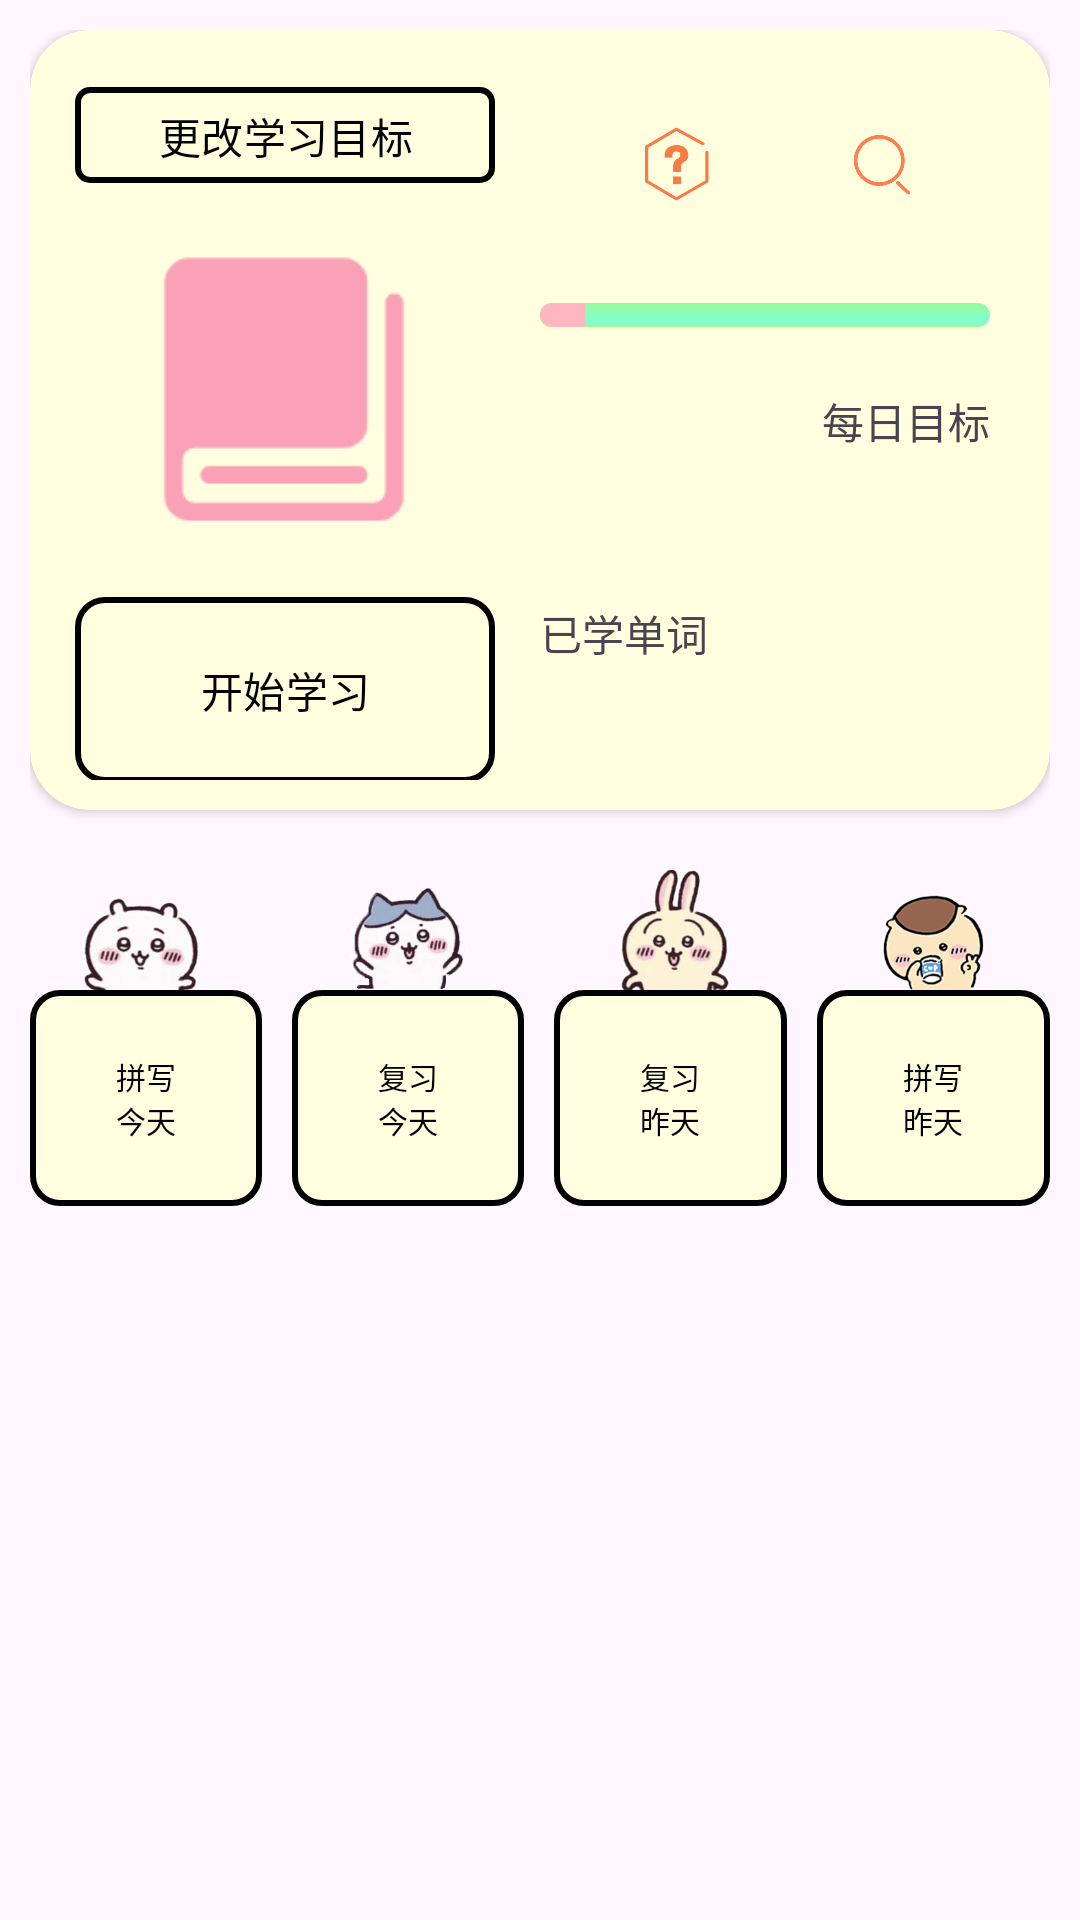

Android layout source for this screen:
<!-- AndroidManifest.xml: application theme Theme.WordApp -->
<!-- res/layout/fragment_study.xml -->
<?xml version="1.0" encoding="utf-8"?>
<FrameLayout xmlns:android="http://schemas.android.com/apk/res/android"
    xmlns:tools="http://schemas.android.com/tools"
    android:layout_width="match_parent"
    android:layout_height="match_parent"
    xmlns:app="http://schemas.android.com/apk/res-auto"
    tools:context=".StudyFragment"
    >





    <LinearLayout
        android:layout_width="match_parent"
        android:layout_height="match_parent"
        android:orientation="vertical"
        android:padding="10dp">
        <androidx.cardview.widget.CardView
            android:layout_width="match_parent"
            android:layout_height="260dp"
            app:cardCornerRadius="20dp"
            app:cardElevation="2dp"
            android:backgroundTint="#ffffe0">
            <LinearLayout
                android:layout_width="match_parent"
                android:layout_height="match_parent"
                android:orientation="vertical"
                android:padding="10dp">
                <LinearLayout
                    android:layout_width="match_parent"
                    android:layout_height="260dp"
                    android:layout_gravity="center"
                    android:orientation="horizontal">
                    <LinearLayout
                        android:layout_width="150dp"
                        android:layout_height="250dp"
                        android:orientation="vertical"
                        android:padding="5dp">
                        <com.google.android.material.button.MaterialButton
                            android:layout_width="match_parent"
                            android:layout_height="40dp"
                            android:text="更改学习目标"
                            app:cornerRadius="5dp"
                            app:strokeColor="@color/black"
                            app:strokeWidth="2dp"
                            android:textColor="@color/black"
                            android:backgroundTint="#ffffe0"
                            android:id="@+id/edit_new_goal"/>

                        <ImageView
                            android:layout_width="148dp"
                            android:layout_height="130dp"
                            android:src="@drawable/book"
                            android:layout_gravity="center"/>
                        <com.google.android.material.button.MaterialButton
                            android:layout_width="match_parent"
                            android:layout_weight="1"
                            android:layout_height="80dp"
                            android:textColor="@color/black"
                            app:backgroundTint="#ffffe0"
                            app:cornerRadius="10dp"
                            app:strokeColor="@color/black"
                            app:strokeWidth="2dp"
                            android:text="开始学习"
                            android:id="@+id/StarStudy"/>
                    </LinearLayout>
                    <LinearLayout
                        android:layout_width="0dp"
                        android:layout_height="250dp"
                        android:layout_weight="1"
                        android:orientation="vertical"
                        android:padding="10dp"
                        >
                        <LinearLayout
                            android:layout_width="match_parent"
                            android:layout_height="50dp"
                            android:orientation="horizontal">
                            <LinearLayout
                                android:layout_width="0dp"
                                android:layout_weight="1"
                                android:layout_height="50dp"/>
                            <ImageButton
                                android:layout_width="70dp"
                                android:layout_height="50dp"
                                android:id="@+id/why"

                                android:backgroundTint="#ffffe0"
                                android:layout_gravity="right"
                                android:scaleType="centerInside"
                                android:src="@drawable/why"/>
                            <com.google.android.material.button.MaterialButton
                                android:layout_width="70dp"
                                android:layout_height="50dp"
                                android:id="@+id/search"

                                android:backgroundTint="#ffffe0"
                                android:layout_gravity="right"
                                android:scaleType="centerInside"
                                app:icon="@drawable/search"
                                app:iconTint="#ff7f50"
                                app:iconSize="20dp"/>
                        </LinearLayout>

                        <LinearLayout
                            android:layout_width="match_parent"
                            android:layout_height="50dp">

                            <ProgressBar
                                android:id="@+id/progressBar"
                                style="@style/Widget.ProgressBar.Horizontal"
                                android:layout_width="match_parent"
                                android:layout_height="8dp"
                                android:layout_gravity="center"
                                android:layout_weight="1"
                                android:max="100"
                                android:progress="10"
                                android:indeterminate="false" />


                        </LinearLayout>
                        <TextView
                            android:layout_width="wrap_content"

                            android:layout_height="wrap_content"
                            android:id="@+id/goal"
                            android:layout_gravity="right"
                            android:text="每日目标"/>
                        <LinearLayout
                            android:layout_width="match_parent"
                            android:layout_height="50dp"/>
                        <TextView
                            android:layout_width="wrap_content"
                            android:layout_height="wrap_content"
                            android:id="@+id/Study"
                            android:layout_gravity="left"
                            android:text="已学单词"/>
                    </LinearLayout>

                </LinearLayout>
                <LinearLayout
                    android:layout_width="148dp"
                    android:layout_height="100dp">



                </LinearLayout>
            </LinearLayout>

        </androidx.cardview.widget.CardView>

        <LinearLayout
            android:layout_width="match_parent"
            android:layout_height="20dp"/>

    <LinearLayout
        android:layout_width="match_parent"
        android:layout_height="120dp">




        <FrameLayout
            android:layout_width="0dp"
            android:layout_weight="1"
            android:layout_height="116dp">
            <ImageView
                android:layout_width="match_parent"
                android:layout_height="40dp"
                android:src="@drawable/button1"
                app:layout_constraintBottom_toTopOf="@+id/ReviewWord" />
            <com.google.android.material.button.MaterialButton
                android:layout_width="match_parent"
                android:layout_height="80dp"
                android:textColor="@color/black"
                app:backgroundTint="#ffffe0"
                android:layout_gravity="bottom"
                app:cornerRadius="10dp"
                app:strokeColor="@color/black"
                app:strokeWidth="2dp"
                android:text="拼写今天"
                android:textSize="10dp"
                android:id="@+id/SpellWord"/>
        </FrameLayout>


        <LinearLayout
            android:layout_width="10dp"
            android:layout_height="match_parent"/>
        <FrameLayout
            android:layout_width="0dp"
            android:layout_weight="1"
            android:layout_height="116dp"
            android:orientation="vertical">

            <ImageView
                android:layout_width="match_parent"
                android:layout_height="40dp"
                android:src="@drawable/button3"
                app:layout_constraintBottom_toTopOf="@+id/ReviewWord" />

            <com.google.android.material.button.MaterialButton
                android:id="@+id/ReviewWord"
                android:layout_width="match_parent"
                android:layout_height="80dp"

                android:text="复习今天"
                android:textColor="@color/black"
                android:textSize="10dp"
                app:backgroundTint="#ffffe0"
                android:layout_gravity="bottom"
                app:cornerRadius="10dp"
                app:layout_constraintBottom_toBottomOf="parent"
                app:strokeColor="@color/black"
                app:strokeWidth="2dp" />
        </FrameLayout>

        <LinearLayout
            android:layout_width="10dp"
            android:layout_height="match_parent"/>
        <FrameLayout
            android:layout_width="0dp"
            android:layout_weight="1"
            android:layout_height="116dp">
            <ImageView
                android:layout_width="match_parent"
                android:layout_height="40dp"
                android:src="@drawable/button"
                app:layout_constraintBottom_toTopOf="@+id/ReviewWord" />
            <com.google.android.material.button.MaterialButton
                android:layout_width="match_parent"
                android:layout_gravity="bottom"
                android:layout_height="80dp"
                android:textColor="@color/black"
                app:backgroundTint="#ffffe0"
                app:cornerRadius="10dp"
                app:strokeColor="@color/black"
                app:strokeWidth="2dp"
                android:text="复习昨天"
                android:textSize="10dp"
                android:id="@+id/ReviewBeforeWord"/>
        </FrameLayout>

        <LinearLayout
            android:layout_width="10dp"
            android:layout_height="match_parent"/>
        <FrameLayout
            android:layout_width="0dp"
            android:layout_weight="1"
            android:layout_height="116dp">
            <ImageView
                android:layout_width="match_parent"
                android:layout_height="40dp"
                android:src="@drawable/button2"
                app:layout_constraintBottom_toTopOf="@+id/ReviewWord" />

            <com.google.android.material.button.MaterialButton
                android:layout_width="match_parent"
                android:layout_gravity="bottom"
                android:layout_height="80dp"
                android:textColor="@color/black"
                app:backgroundTint="#ffffe0"
                app:cornerRadius="10dp"
                app:strokeColor="@color/black"
                app:strokeWidth="2dp"
                android:text="拼写昨天"
                android:textSize="10dp"
                android:id="@+id/SpellBeforeWord"/>
        </FrameLayout>

    </LinearLayout>
</LinearLayout>
    <FrameLayout
        android:layout_width="match_parent"
        android:layout_height="410dp"
        android:id="@+id/study_f"
        android:layout_gravity="center_horizontal">


    </FrameLayout>
</FrameLayout>
<!-- resources referenced by this layout -->
<resources>
  <color name="black">#FF000000</color>
  <!-- drawable book: png bitmap (drawable, 3205 bytes) -->
  <!-- drawable button: gif bitmap (drawable, 18367 bytes) -->
  <!-- drawable button1: gif bitmap (drawable, 15690 bytes) -->
  <!-- drawable button2: gif bitmap (drawable, 12182 bytes) -->
  <!-- drawable button3: gif bitmap (drawable, 15126 bytes) -->
  <!-- drawable search: png bitmap (drawable, 9066 bytes) -->
  <!-- drawable why: png bitmap (drawable, 6885 bytes) -->
  <style name="Widget.ProgressBar.Horizontal" parent="Widget.AppCompat.ProgressBar">
          <item name="android:indeterminateOnly">false</item>
          <item name="android:progressDrawable">@drawable/progress_horizontal</item>
          <item name="android:indeterminateDrawable">@drawable/progress_indeterminate_horizontal</item>
          <item name="minHeight">20dip</item>
          <item name="maxHeight">20dip</item>
          <item name="android:mirrorForRtl">true</item>
      </style>
  <style name="Theme.WordApp" parent="Base.Theme.WordApp" />
  <!-- drawable progress_horizontal (drawable) -->
  <?xml version="1.0" encoding="utf-8"?>
  <layer-list xmlns:android="http://schemas.android.com/apk/res/android">
  
      <item android:id="@android:id/background">
          <shape>
              <corners android:radius="5dip" />
              <gradient
                  android:startColor="#98fb98"
                  android:centerColor="#7fffd4"
                  android:centerY="0.75"
                  android:endColor="#98fb98"
                  android:angle="270"
                  />
          </shape>
      </item>
  
      <item android:id="@android:id/secondaryProgress">
          <clip>
              <shape>
                  <corners android:radius="5dip" />
                  <gradient
                      android:startColor="#00bfff"
                      android:centerColor="#00bfff"
                      android:centerY="0.75"
                      android:endColor="#00bfff"
                      android:angle="270"
                      />
              </shape>
          </clip>
      </item>
  
      <item android:id="@android:id/progress">
          <clip>
              <shape>
                  <corners android:radius="5dip" />
                  <gradient
                      android:startColor="#ffb6c1"
                      android:centerColor="#ffb6c1"
                      android:centerY="0.75"
                      android:endColor="#ffb6c1"
                      android:angle="270"
                      />
              </shape>
          </clip>
      </item>
  
  </layer-list>
  <!-- drawable progress_indeterminate_horizontal (drawable) -->
  <?xml version="1.0" encoding="utf-8"?>
  <animation-list
      xmlns:android="http://schemas.android.com/apk/res/android"
      android:oneshot="false">
  
  </animation-list>
  <style name="Base.Theme.WordApp" parent="Theme.Material3.DayNight.NoActionBar">
          
          
      </style>
</resources>
